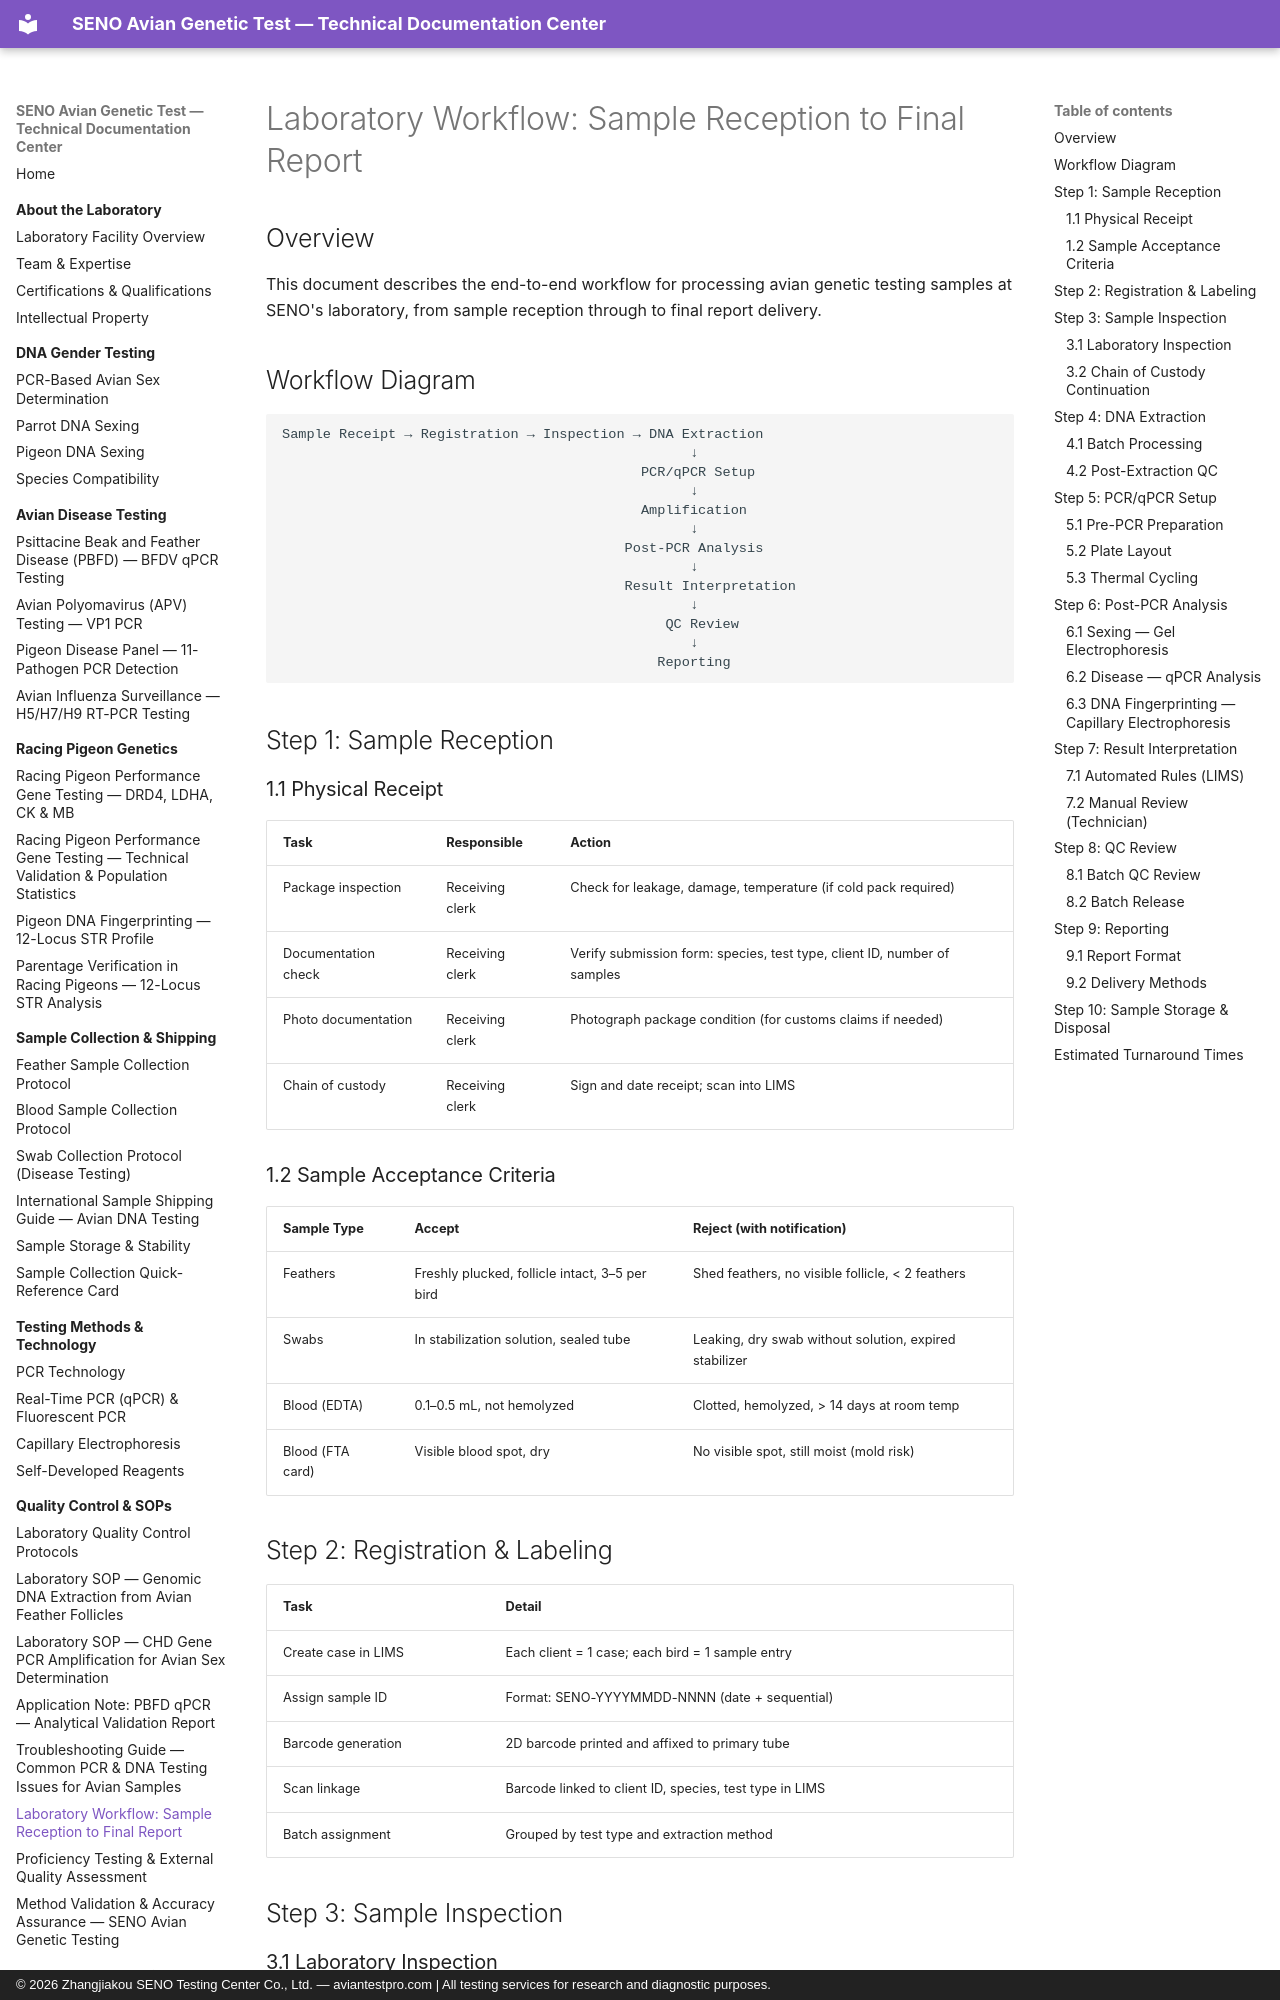

repository: martinxionbiotech-max/aviantestpro.com · page: quality-control/lab-workflow/index.html · generator: mkdocs · copyright: © 2026 Zhangjiakou SENO Testing Center Co., Ltd. — aviantestpro.com | All testing services for research and diagnostic purposes.

# Laboratory Workflow: Sample Reception to Final Report

## Overview

This document describes the end-to-end workflow for processing avian genetic testing samples at SENO's laboratory, from sample reception through to final report delivery.

## Workflow Diagram

```
Sample Receipt → Registration → Inspection → DNA Extraction
                                                  ↓
                                            PCR/qPCR Setup
                                                  ↓
                                            Amplification
                                                  ↓
                                          Post-PCR Analysis
                                                  ↓
                                          Result Interpretation
                                                  ↓
                                               QC Review
                                                  ↓
                                              Reporting
```

## Step 1: Sample Reception

### 1.1 Physical Receipt

| Task | Responsible | Action |
|:-----|:------------|:-------|
| Package inspection | Receiving clerk | Check for leakage, damage, temperature (if cold pack required) |
| Documentation check | Receiving clerk | Verify submission form: species, test type, client ID, number of samples |
| Photo documentation | Receiving clerk | Photograph package condition (for customs claims if needed) |
| Chain of custody | Receiving clerk | Sign and date receipt; scan into LIMS |

### 1.2 Sample Acceptance Criteria

| Sample Type | Accept | Reject (with notification) |
|:------------|:-------|:---------------------------|
| Feathers | Freshly plucked, follicle intact, 3–5 per bird | Shed feathers, no visible follicle, < 2 feathers |
| Swabs | In stabilization solution, sealed tube | Leaking, dry swab without solution, expired stabilizer |
| Blood (EDTA) | 0.1–0.5 mL, not hemolyzed | Clotted, hemolyzed, > 14 days at room temp |
| Blood (FTA card) | Visible blood spot, dry | No visible spot, still moist (mold risk) |
